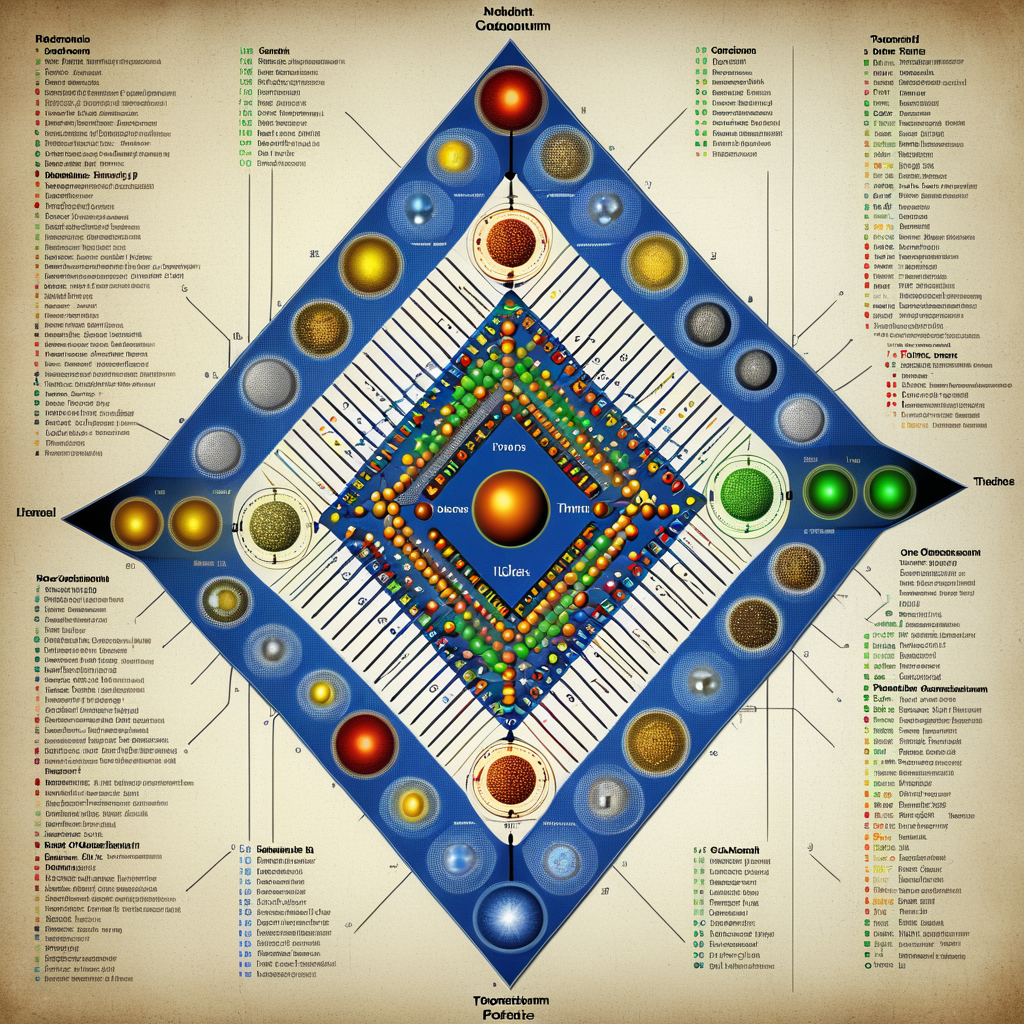
Generation parameters embedded in this image by AUTOMATIC1111 Stable Diffusion web UI or a fork of it (Forge, ...) (PNG 'parameters' text chunk):
12 Tribes of Israel & DNA Codons (Postmodernism:1.1) (Robotic:1.3)
Negative prompt: bad hands, bad feet, bad faces, weird arms and legs, tattoo, statue, picture frame, anime, cartoon
Steps: 30, Sampler: DPM++ 2M, Schedule type: Karras, CFG scale: 7, Seed: 312815718, Size: 1024x1024, Model hash: 33e58e8668, Model: Juggernaut-XI-byRunDiffusion, Token merging ratio: 0.1, Version: v1.10.1